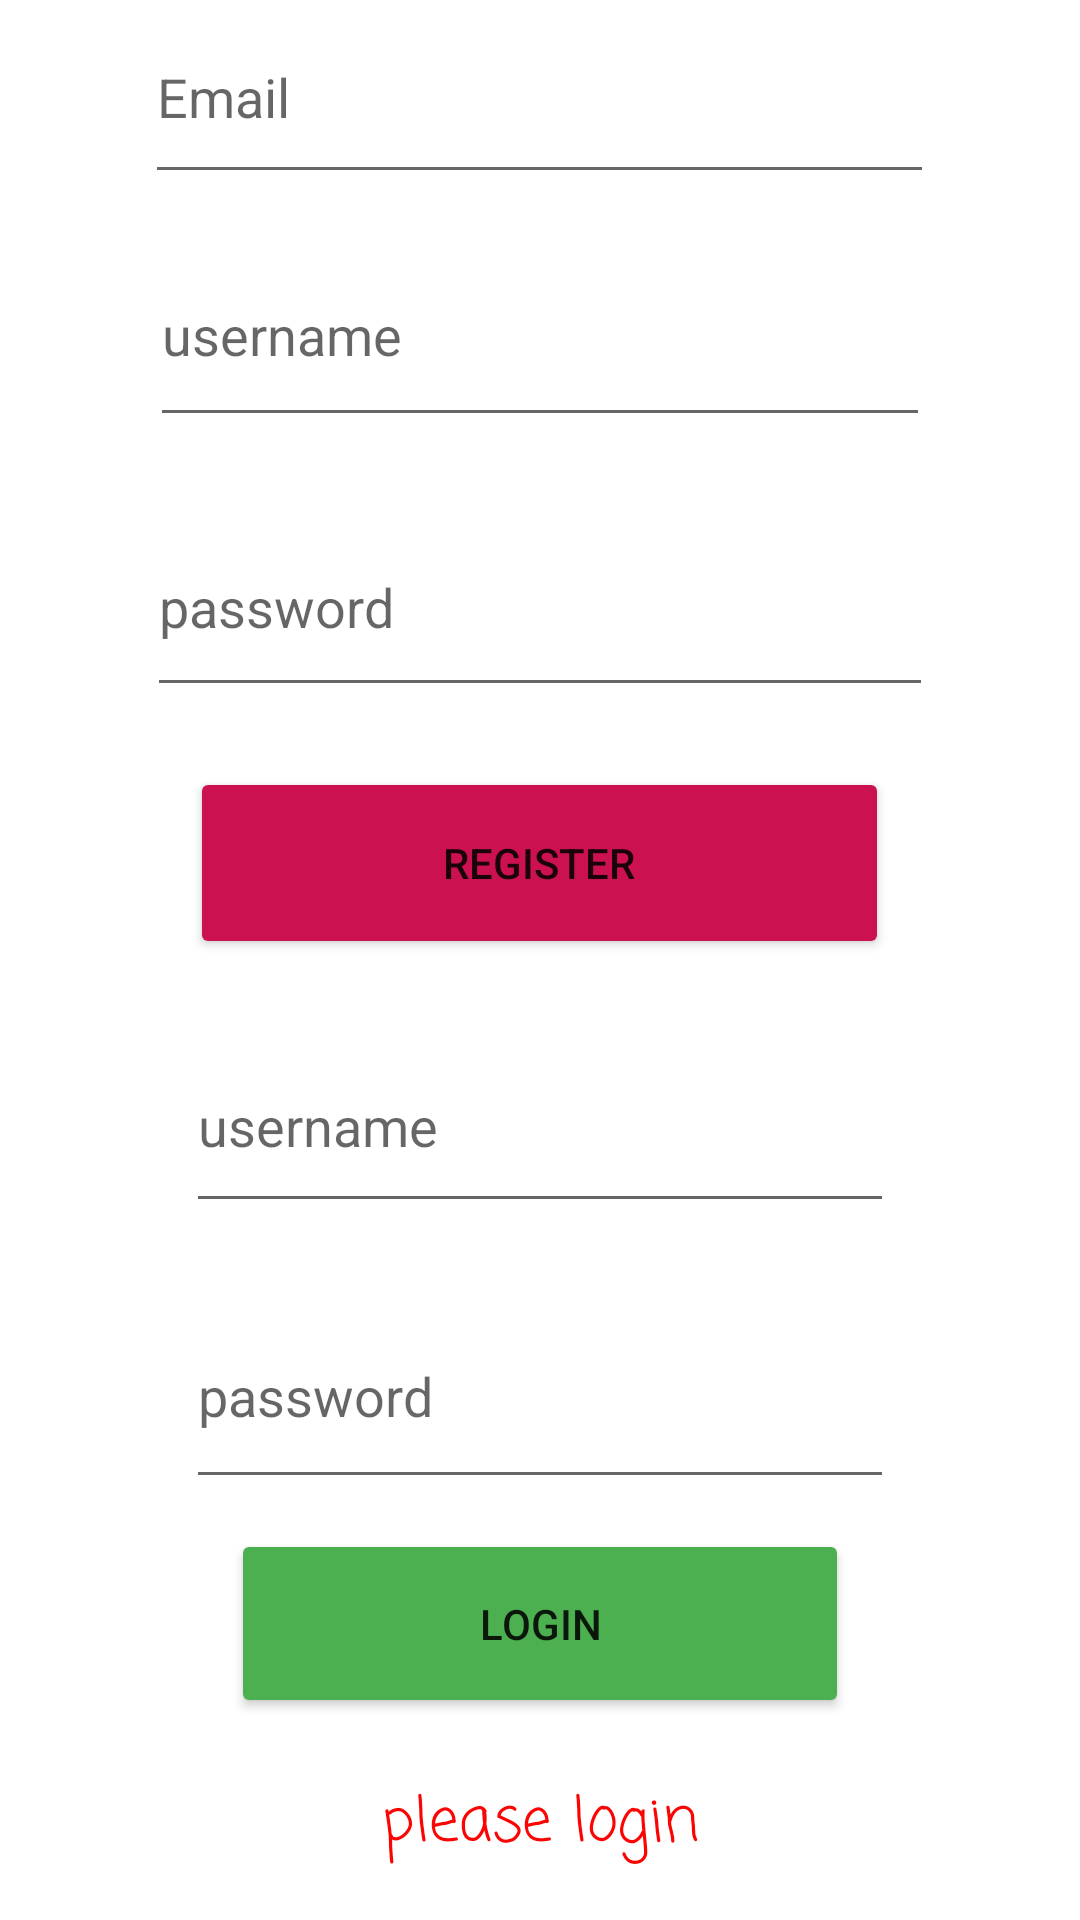

Write the Android layout XML for this screen, with the resource values it uses.
<!-- AndroidManifest.xml: application theme Theme.Deneme1Yazlab -->
<!-- res/layout/activity_login.xml -->
<?xml version="1.0" encoding="utf-8"?>
<LinearLayout xmlns:android="http://schemas.android.com/apk/res/android"
    xmlns:app="http://schemas.android.com/apk/res-auto"
    xmlns:tools="http://schemas.android.com/tools"
    android:layout_width="match_parent"
    android:layout_height="match_parent"
    android:gravity="center"
    android:orientation="vertical"
    tools:context=".LoginActivity">

    <EditText
        android:id="@+id/email_register_field"
        android:layout_width="263dp"
        android:layout_height="68dp"
        android:ems="10"
        android:hint="@string/prompt_email"
        android:inputType="textEmailAddress" />

    <EditText
        android:id="@+id/username_register_field"
        android:layout_width="260dp"
        android:layout_height="71dp"
        android:layout_margin="10dp"
        android:ems="10"
        android:hint="username"
        android:inputType="textPersonName" />

    <EditText
        android:id="@+id/password_register_field"
        android:layout_width="262dp"
        android:layout_height="70dp"
        android:layout_margin="10dp"
        android:ems="10"
        android:hint="password"
        android:inputType="textPassword" />

    <Button
        android:id="@+id/button6"
        android:layout_width="233dp"
        android:layout_height="64dp"
        android:layout_margin="10dp"
        android:backgroundTint="#CC1150"
        android:onClick="registerButton"
        android:text="@string/register_button" />

    <EditText
        android:id="@+id/username_field"
        android:layout_width="236dp"
        android:layout_height="68dp"
        android:layout_margin="10dp"
        android:ems="10"
        android:hint="username"
        android:inputType="textPersonName" />

    <EditText
        android:id="@+id/password_field"
        android:layout_width="236dp"
        android:layout_height="72dp"
        android:layout_margin="10dp"
        android:ems="10"
        android:hint="password"
        android:inputType="textPassword" />

    <Button
        android:id="@+id/button5"
        android:layout_width="206dp"
        android:layout_height="63dp"
        android:backgroundTint="#4CAF50"
        android:onClick="loginButton"
        android:text="@string/login_button" />

    <TextView
        android:id="@+id/login_register_status"
        android:layout_width="399dp"
        android:layout_height="61dp"
        android:layout_margin="5dp"
        android:fontFamily="casual"
        android:gravity="center"
        android:text="@string/login_register_status"
        android:textAlignment="center"
        android:textColor="#FB0404"
        android:textSize="20sp" />

    <Button
        android:id="@+id/change_password"
        android:layout_width="331dp"
        android:layout_height="wrap_content"
        android:backgroundTint="#91B2CC"
        android:onClick="changePassword"
        android:text="Change Password" />

</LinearLayout>
<!-- resources referenced by this layout -->
<resources>
  <string name="login_button">Login</string>
  <string name="login_register_status">please login</string>
  <string name="prompt_email">Email</string>
  <string name="register_button">Register</string>
  <style name="Theme.Deneme1Yazlab" parent="Theme.MaterialComponents.DayNight.DarkActionBar">
          
          <item name="colorPrimary">@color/purple_500</item>
          <item name="colorPrimaryVariant">@color/purple_700</item>
          <item name="colorOnPrimary">@color/white</item>
          
          <item name="colorSecondary">@color/teal_200</item>
          <item name="colorSecondaryVariant">@color/teal_700</item>
          <item name="colorOnSecondary">@color/black</item>
          
          <item name="android:statusBarColor">?attr/colorPrimaryVariant</item>
          
      </style>
  <!-- not gathered from this repository: default colours our renderer supplied (Android Studio template values) -->
  <color name="purple_500">#FF6200EE</color>
  <color name="purple_700">#FF3700B3</color>
  <color name="teal_200">#FF03DAC5</color>
  <color name="teal_700">#FF018786</color>
  <color name="black">#FF000000</color>
  <color name="white">#FFFFFFFF</color>
</resources>
